Photos from the image-classification dataset "dataset" in the GitHub repository BrenoAV/pibic. Its 5 classes are: broken, defect, hole, non-defect, painted.

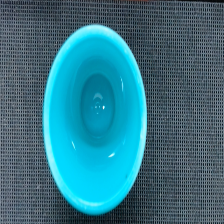
Label: non-defect

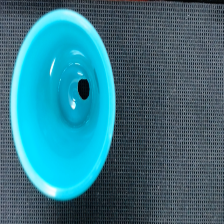
Label: defect

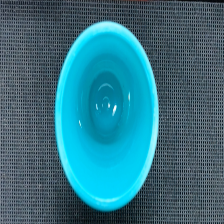
Label: non-defect

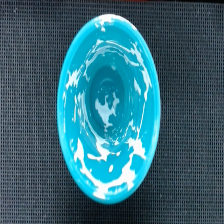
Label: painted

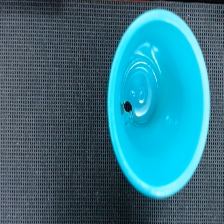
Label: hole

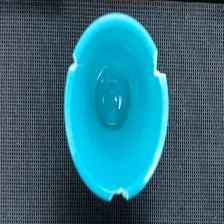
Label: broken
